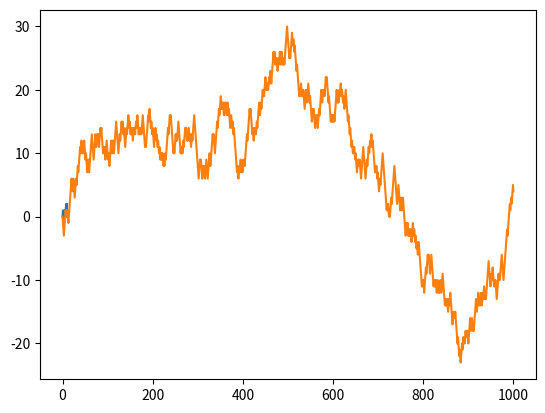

Here is the Python script that generated this plot:

# coding: utf-8
#04_random_walks_01.py, 隨機漫步說明
#繪圖模式, %pylab / %matplotlib inline

import matplotlib.pyplot as plt
#%pylab

#範例1: 不使用 numpy, 使用 std. liberary 中的 random module
import random #import std. liberary random module
position=0 #設定 position=0

walk=[position] #create list object--> walk

steps=10 #先說明走10步

for i in range(steps):   #range() function
    step=1 if random.randint(0,1) else -1 #random.randint() function, if...else
    position += step
    walk.append(position) #walk.append() method

walk #list walk 內容

plt.plot(walk) #畫這10步

#分解說明, range() 是一個產生器

list(range(10))
list(range(1,10))
list(range(1,10,2))

for i in range(10): #i in [0,1,...,9], 走10步
    print(random.randint(0,1)) #random.randint(0,1) --> 產生0或1的整數

for i in range(10):
    print(random.randint(0,3)) #random.randint(0,3) --> 產生0或1或2或3的整數

for i in range(10):  #走10步
    step=1 if random.randint(0,1) else -1 #如果 random.randint(0,1)值為1(true)-->1
    print(step)                           #如果 random.randint(0,1)值為0(false)-->-1  


for i in range(10):
    step= 1 if random.randint(0,1) else -1
    position+=step #將每步的值累加
    walk.append(position) #放到 list walk 中 (使用 walk.append() method) 


walk

#走1000步
steps=1000

position2=0

walk2=[position2]

for i in range(steps):
    step=1 if random.randint(0,1) else -1
    position2+=step
    walk2.append(position2)

plt.plot(walk2)




